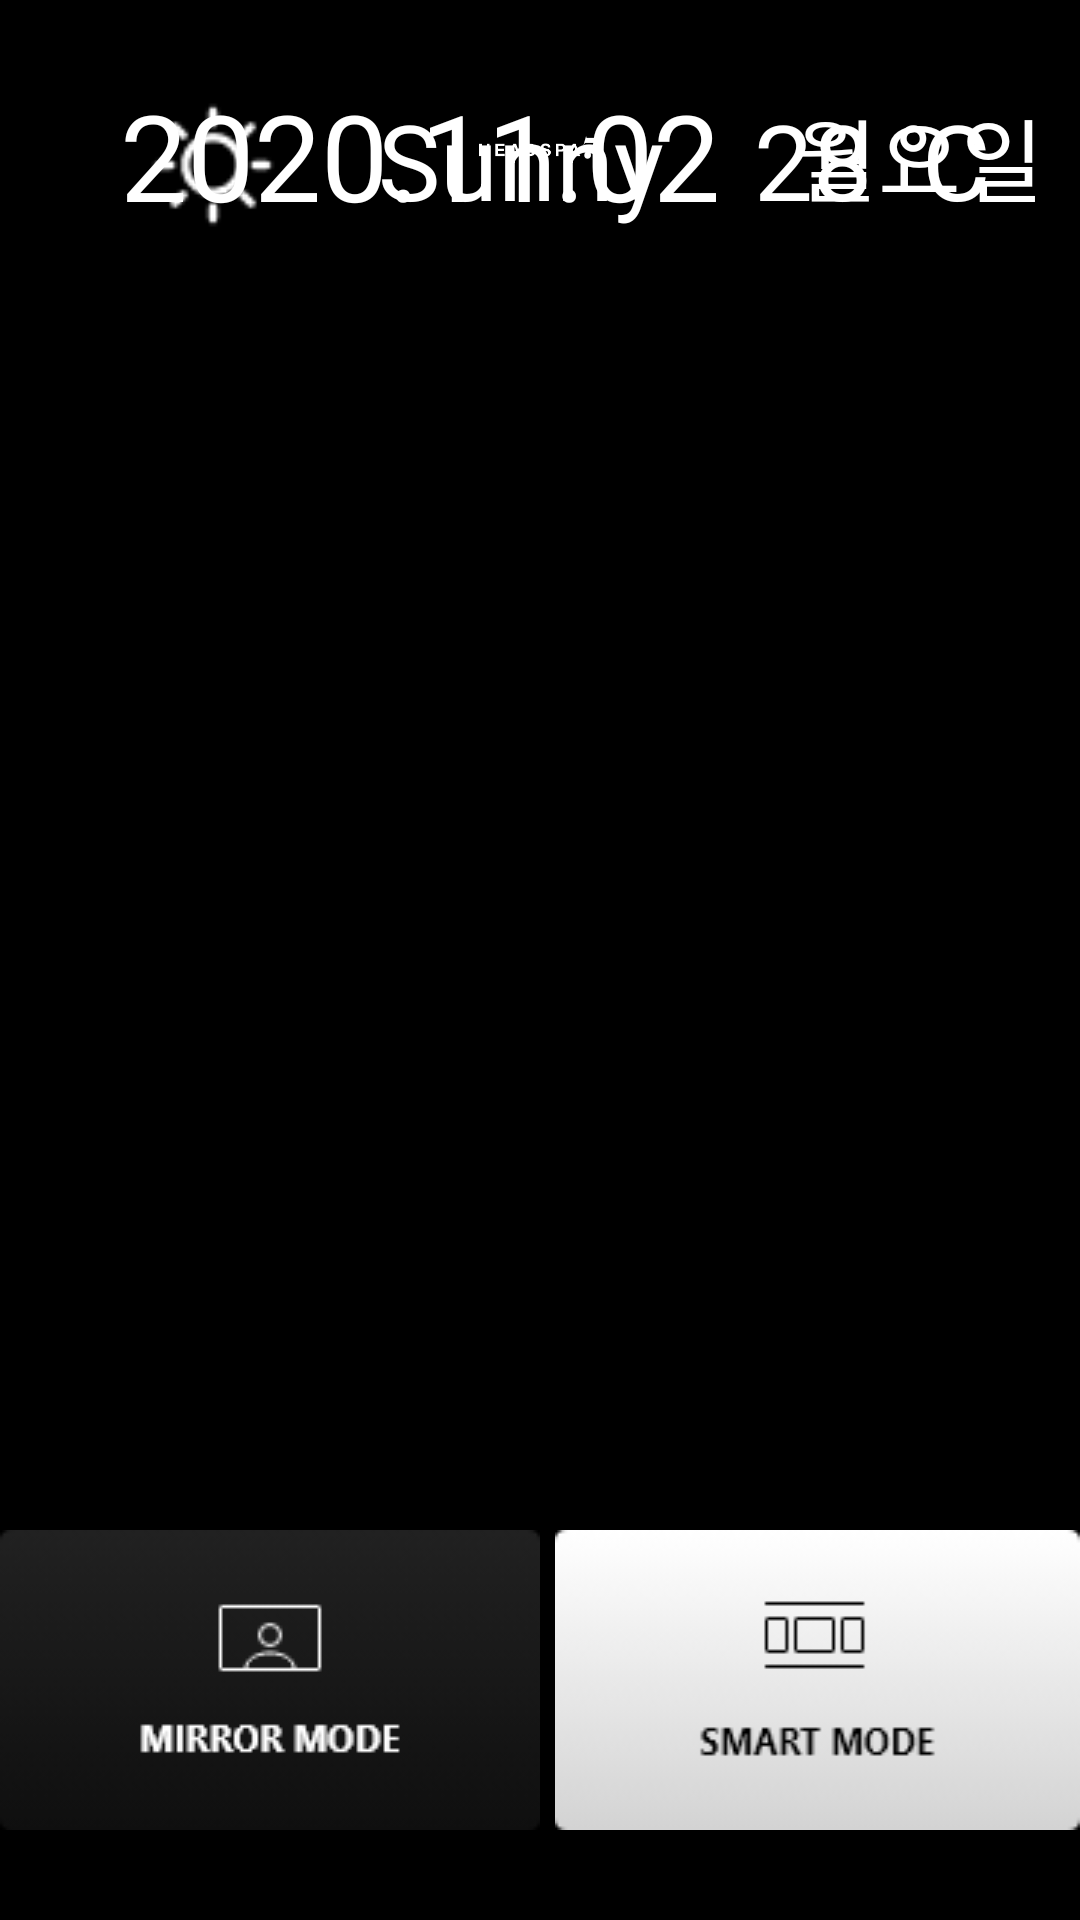

Layout XML and referenced resources for this Android screen:
<!-- AndroidManifest.xml: application theme SplashTheme -->
<!-- res/layout/activity_main.xml -->
<?xml version="1.0" encoding="utf-8"?>
<androidx.constraintlayout.widget.ConstraintLayout
    xmlns:android="http://schemas.android.com/apk/res/android"
    xmlns:app="http://schemas.android.com/apk/res-auto"
    xmlns:tools="http://schemas.android.com/tools"
    android:layout_width="match_parent"
    android:layout_height="match_parent"
    tools:context=".activity.MainActivity"
    android:background="@android:color/black">
































































    <FrameLayout
        android:id="@+id/fl_main"
        android:layout_width="match_parent"
        android:layout_height="wrap_content"
        app:layout_constraintTop_toTopOf="parent"
        app:layout_constraintBottom_toBottomOf="parent"
        app:layout_constraintStart_toStartOf="parent"
        app:layout_constraintEnd_toEndOf="parent"
        tools:ignore="MissingConstraints">
    </FrameLayout>

    <androidx.constraintlayout.widget.ConstraintLayout
        android:id="@+id/header"
        android:layout_width="match_parent"
        android:layout_height="wrap_content"
        android:orientation="horizontal"
        tools:ignore="MissingConstraints">

        <ImageView
            android:id="@+id/mainIMG"
            android:layout_width="match_parent"
            android:layout_height="wrap_content"
            android:src="@drawable/topmarkerimg3"
            android:padding="25dp"
            tools:ignore="MissingConstraints" />
















        <ImageView
            android:id="@+id/iv_ampm"
            android:layout_width="wrap_content"
            android:layout_height="wrap_content"
            app:layout_constraintStart_toEndOf="@+id/tv_day_of_week"
            app:layout_constraintTop_toTopOf="@+id/tv_date"
            app:layout_constraintBottom_toBottomOf="@+id/tv_date"
            android:layout_marginLeft="15dp"
            android:src="@drawable/am"/>












        <TextView
            android:id="@+id/tv_day_of_week"
            android:layout_width="wrap_content"
            android:layout_height="wrap_content"
            android:fontFamily="@font/spoqa_han_sans_neo_regular"
            android:textColor="@color/white"
            android:textSize="30sp"
            android:gravity="bottom"
            app:layout_constraintStart_toEndOf="@+id/tv_date"
            app:layout_constraintTop_toTopOf="@+id/tv_date"
            app:layout_constraintBottom_toBottomOf="@+id/tv_date"
            android:text="월요일"/>

        <TextClock
            android:id="@+id/tv_clock"
            android:layout_width="wrap_content"
            android:layout_height="wrap_content"
            android:fontFamily="@font/spoqa_han_sans_neo_regular"
            app:layout_constraintStart_toEndOf="@+id/iv_ampm"
            android:textSize="40sp"
            app:layout_constraintTop_toTopOf="@id/iv_ampm"
            app:layout_constraintBottom_toBottomOf="@+id/iv_ampm"
            android:layout_marginLeft="20dp"
            android:text="09:38"
            android:textColor="@color/white"
            android:format12Hour="hh:mm" />

        <ImageView
            android:id="@+id/iv_weather"
            android:layout_width="50dp"
            android:layout_height="50dp"
            android:layout_marginRight="30dp"
            android:src="@drawable/weather_sunny_background_dark"
            app:layout_constraintTop_toTopOf="@+id/tv_weather_text"
            app:layout_constraintEnd_toStartOf="@+id/tv_weather_text"/>

        <TextView
            android:id="@+id/tv_weather_text"
            android:layout_width="wrap_content"
            android:layout_height="wrap_content"
            app:layout_constraintEnd_toStartOf="@+id/tv_temp_status_main"
            app:layout_constraintTop_toTopOf="@+id/tv_temp_status_main"
            android:layout_marginRight="30dp"
            android:text="Sunny"
            android:textSize="35sp"
            android:textColor="@color/white">

        </TextView>

        <TextView
            android:id="@+id/tv_temp_status_main"
            android:layout_width="wrap_content"
            android:layout_height="wrap_content"
            android:text="28"
            android:textColor="@color/white"
            android:textSize="35sp"
            app:layout_constraintTop_toTopOf="@+id/temptext"
            app:layout_constraintEnd_toStartOf="@+id/temptext"
            android:height="60sp"></TextView>

        <TextView
            android:id="@+id/temptext"
            android:layout_width="wrap_content"
            android:layout_height="wrap_content"
            android:text=" ℃"
            app:layout_constraintEnd_toEndOf="@+id/mainIMG"
            app:layout_constraintTop_toTopOf="@+id/mainIMG"
            android:layout_marginRight="30dp"
            android:textColor="@color/white"
            android:textSize="35sp"
            android:layout_marginTop="30dp">

        </TextView>

        <TextView
            android:id="@+id/tv_date"
            android:layout_width="wrap_content"
            android:layout_height="wrap_content"
            android:fontFamily="@font/spoqa_han_sans_neo_regular"
            android:padding="25dp"
            android:layout_marginLeft="30dp"
            android:paddingStart="10dp"
            android:text="2020.11.02"
            android:textColor="@color/white"
            android:textSize="40sp"
            app:layout_constraintStart_toStartOf="@+id/mainIMG"
            app:layout_constraintTop_toTopOf="@+id/mainIMG"
            tools:layout_editor_absoluteX="25dp"
            tools:layout_editor_absoluteY="0dp" />

    </androidx.constraintlayout.widget.ConstraintLayout>

    <LinearLayout
        android:id="@+id/footer"
        android:layout_width="wrap_content"
        android:layout_height="wrap_content"
        android:layout_marginBottom="30dp"
        app:layout_constraintBottom_toBottomOf="parent"
        app:layout_constraintLeft_toLeftOf="parent"
        app:layout_constraintRight_toRightOf="parent">

        <ImageView
            android:id="@+id/mirror_mode"
            android:layout_width="wrap_content"
            android:layout_height="wrap_content"
            android:background="@drawable/mirror_mode"/>

        <ImageView
            android:id="@+id/smart_mode_on"
            android:layout_width="wrap_content"
            android:layout_height="wrap_content"
            android:layout_marginLeft="5dp"
            android:background="@drawable/smart_mode_on"/>

        <ImageView
            android:id="@+id/care_mode"
            android:layout_width="wrap_content"
            android:layout_height="wrap_content"
            android:layout_marginLeft="5dp"
            android:background="@drawable/care_mode"/>
    </LinearLayout>

</androidx.constraintlayout.widget.ConstraintLayout>
<!-- resources referenced by this layout -->
<resources>
  <!-- drawable am: png bitmap (drawable, 571 bytes) -->
  <!-- drawable care_mode: png bitmap (drawable, 1534 bytes) -->
  <!-- drawable mirror_mode: png bitmap (drawable, 1764 bytes) -->
  <!-- drawable pm_off: png bitmap (drawable, 924 bytes) -->
  <!-- drawable smart_mode_on: png bitmap (drawable, 1754 bytes) -->
  <!-- drawable topmarkerimg3: png bitmap (drawable, 2553 bytes) -->
  <!-- drawable weather_sunny_background_dark: png bitmap (drawable, 620 bytes) -->
  <style name="SplashTheme" parent="Theme.AppCompat.Light.DarkActionBar">
          
          <item name="colorPrimary">@color/purple_500</item>
          <item name="colorPrimaryVariant">@color/purple_700</item>
          <item name="colorOnPrimary">@color/white</item>
          
          <item name="colorSecondary">@color/teal_200</item>
          <item name="colorSecondaryVariant">@color/teal_700</item>
          <item name="colorOnSecondary">@color/black</item>
  
          <item name="windowActionBar">false</item>
          <item name="windowNoTitle">true</item>
          <item name="android:windowFullscreen">true</item>
  
          <item name="android:windowBackground">@drawable/splash</item>
  
          
          <item name="android:statusBarColor" tools:targetApi="l">?attr/colorPrimaryVariant</item>
          
      </style>
  <!-- drawable splash (drawable) -->
  <?xml version="1.0" encoding="utf-8"?>
  <layer-list xmlns:android="http://schemas.android.com/apk/res/android">
      <item android:drawable="@color/black" />
      <item>
          <bitmap
              android:layout_width="wrap_content"
              android:layout_height="wrap_content"
              android:gravity="center"
              android:src="@drawable/exe_img_file" />
      </item>
  </layer-list>
  <!-- drawable exe_img_file: png bitmap (drawable, 28298 bytes) -->
  <!-- not gathered from this repository: default colours our renderer supplied (Android Studio template values) -->
  <color name="purple_500">#FF6200EE</color>
  <color name="purple_700">#FF3700B3</color>
  <color name="teal_200">#FF03DAC5</color>
  <color name="teal_700">#FF018786</color>
  <color name="black">#FF000000</color>
  <color name="white">#FFFFFFFF</color>
</resources>
